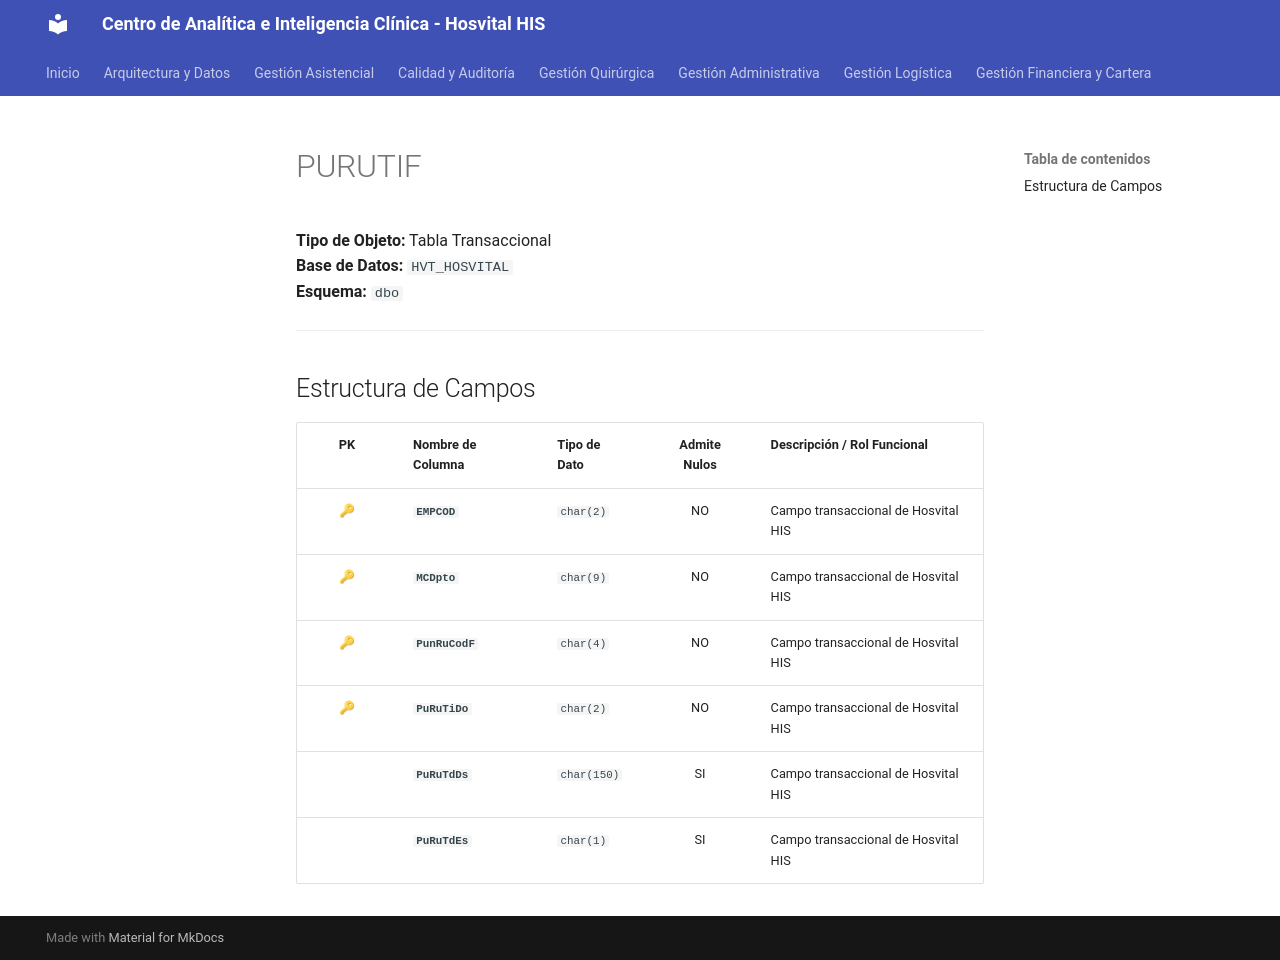

repository: SoporteSaludtech/superset-docs · page: diccionario-general/PURUTIF/index.html · generator: mkdocs

# PURUTIF

**Tipo de Objeto:** Tabla Transaccional  
**Base de Datos:** `HVT_HOSVITAL`  
**Esquema:** `dbo`

---

## Estructura de Campos

| PK | Nombre de Columna | Tipo de Dato | Admite Nulos | Descripción / Rol Funcional |
| :-: | :--- | :--- | :-: | :--- |
| 🔑 | **`EMPCOD`** | `char(2)` | NO | Campo transaccional de Hosvital HIS |
| 🔑 | **`MCDpto`** | `char(9)` | NO | Campo transaccional de Hosvital HIS |
| 🔑 | **`PunRuCodF`** | `char(4)` | NO | Campo transaccional de Hosvital HIS |
| 🔑 | **`PuRuTiDo`** | `char(2)` | NO | Campo transaccional de Hosvital HIS |
|  | **`PuRuTdDs`** | `char(150)` | SI | Campo transaccional de Hosvital HIS |
|  | **`PuRuTdEs`** | `char(1)` | SI | Campo transaccional de Hosvital HIS |
